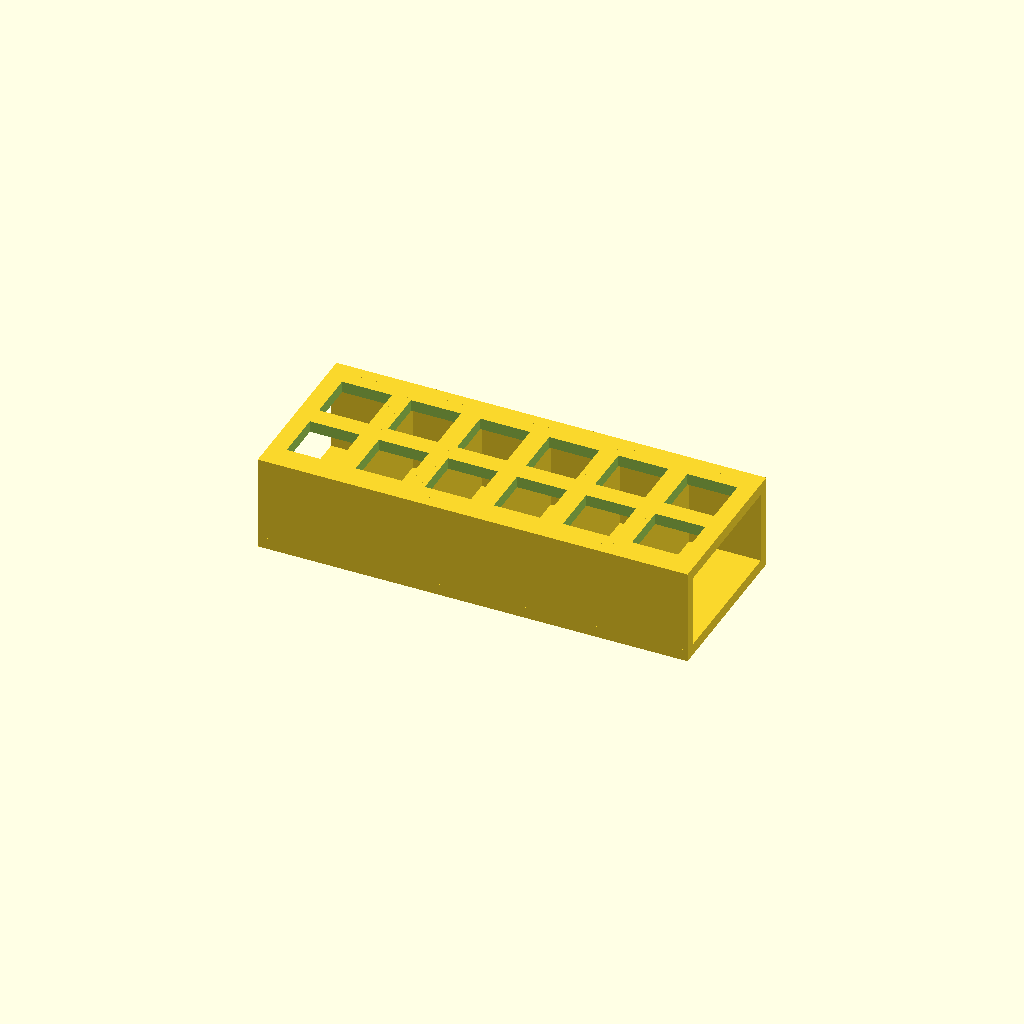
Cell 1 — every parameter at its default value.
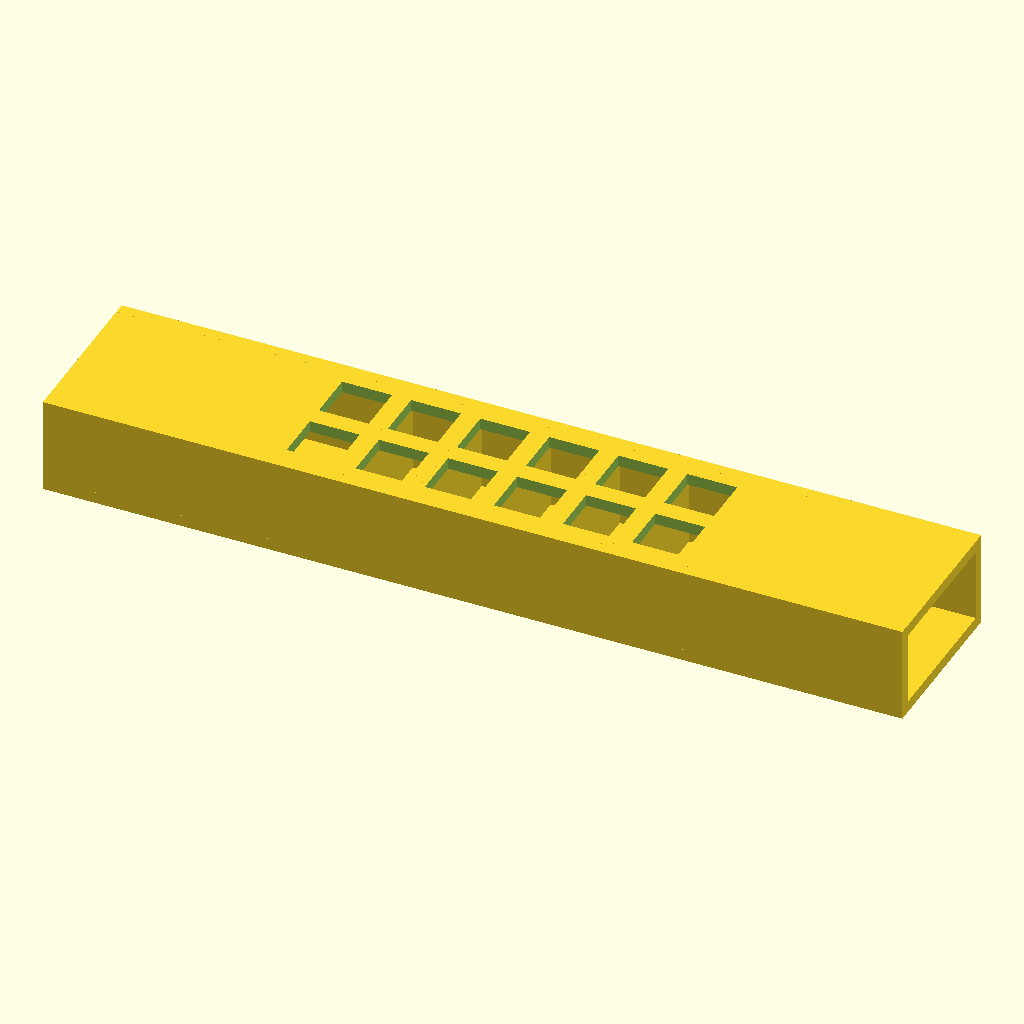
Cell 2: base_x = 224 (everything else at default).
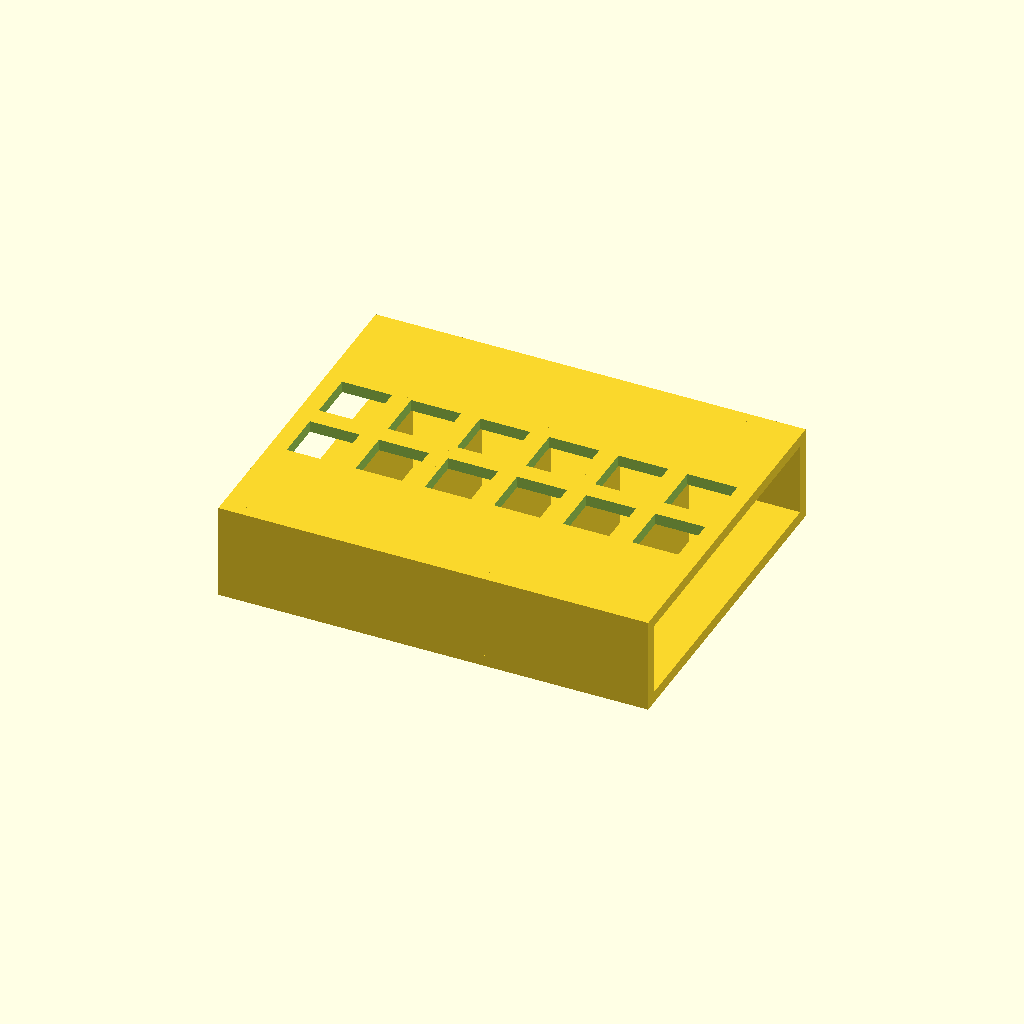
Cell 3 — base_y set to 88, the other parameters unchanged.
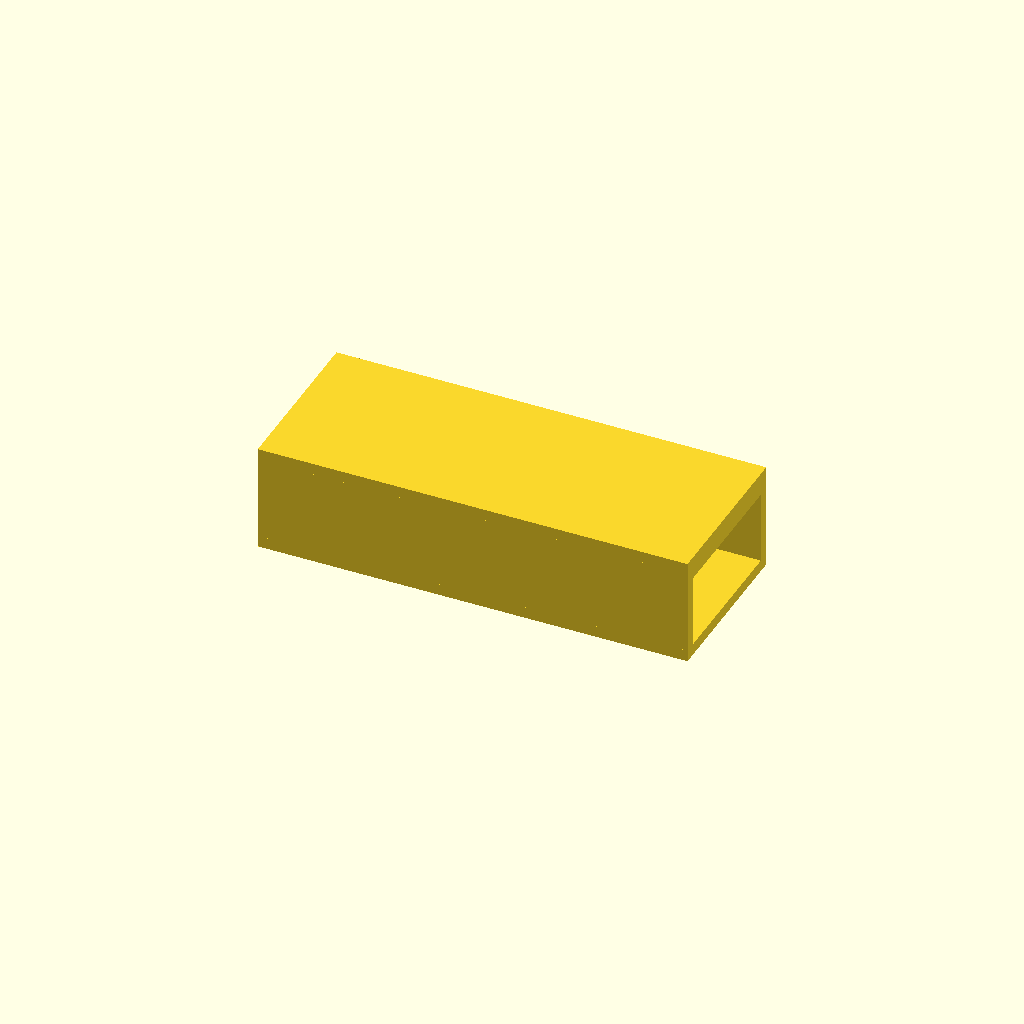
Cell 4: the same model with deck_z = 6.
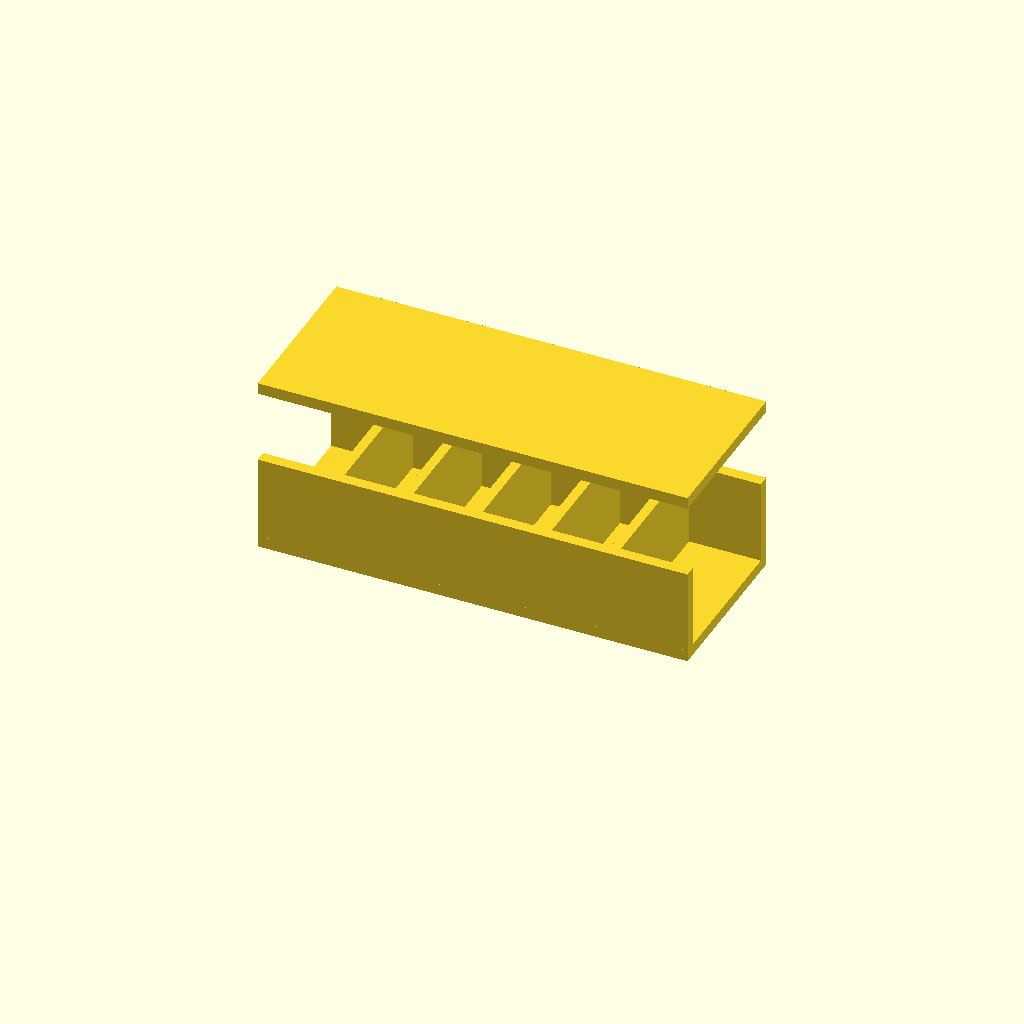
Cell 5 — deck_bottom_z set to 44, the other parameters unchanged.
One fixed orthographic camera (rotation 55°, 0°, 25°; colour scheme Cornfield) for every cell.
The OpenSCAD source (bench/heldout/harness/bench/results/r4-claude/code/claude_claude-haiku-4-5/cuvette_rack_2x6_s0_a2.scad):
// Cuvette Rack - 12 slots (2 rows × 6 columns)
// Dimensions in millimeters

// Base and deck dimensions
base_x = 112;           // Base plate width (X)
base_y = 44;            // Base plate depth (Y)
base_z = 3;             // Base plate thickness
deck_z = 3;             // Deck plate thickness
deck_bottom_z = 22;     // Deck bottom position (z)
deck_top_z = 25;        // Deck top position (z)

// Wall dimensions
wall_height = 25;       // Height from bottom to top
end_wall_thick = 3;     // Thickness of end walls (Y direction)
rib_thick = 2.5;        // Thickness of ribs (X direction)

// Rib depths and positions
rib_y_inner = 19;       // Ribs run from y = -19 to y = 19 (38 mm deep)
rib_y_start = -rib_y_inner;
rib_y_depth = 2 * rib_y_inner;  // 38 mm

// Rib positions (X coordinates)
rib_x_positions = [-36, -18, 0, 18, 36];

// Hole dimensions and spacing
hole_size = 13;         // Square hole side length (mm)
hole_spacing_x = 18;    // X spacing between hole centers
hole_spacing_y = 18;    // Y spacing between hole centers

// Set resolution for curved shapes
$fn = 64;

difference() {
    // Positive geometry: base, deck, and walls
    union() {
        // Base plate (z = 0 to 3)
        translate([-base_x/2, -base_y/2, 0])
            cube([base_x, base_y, base_z]);
        
        // Deck plate (z = 22 to 25)
        translate([-base_x/2, -base_y/2, deck_bottom_z])
            cube([base_x, base_y, deck_z]);
        
        // Back end wall (at y = 22, 3 mm thick, extends inward to y = 19)
        translate([-base_x/2, base_y/2 - end_wall_thick, 0])
            cube([base_x, end_wall_thick, wall_height]);
        
        // Front end wall (at y = -22, 3 mm thick, extends inward to y = -19)
        translate([-base_x/2, -base_y/2, 0])
            cube([base_x, end_wall_thick, wall_height]);
        
        // Five vertical ribs (2.5 mm thick each, 38 mm deep from y = -19 to y = 19)
        for (x = rib_x_positions) {
            translate([x - rib_thick/2, rib_y_start, 0])
                cube([rib_thick, rib_y_depth, wall_height]);
        }
    }
    
    // Negative geometry: through-holes in deck plate
    // 2 rows (Y) × 6 columns (X) of 13 × 13 mm square holes
    // 18 mm center-to-center spacing, centered on deck
    for (i = [0:5]) {
        for (j = [0:1]) {
            x = -45 + i * hole_spacing_x;    // X positions: -45, -27, -9, 9, 27, 45
            y = -9 + j * hole_spacing_y;     // Y positions: -9, 9
            // Cutting box extends beyond deck to ensure clean holes
            translate([x - hole_size/2, y - hole_size/2, deck_bottom_z - 0.5])
                cube([hole_size, hole_size, deck_top_z - deck_bottom_z + 1]);
        }
    }
}
Parameter table extracted from the source (name, type, default, range or options):
base_x: number, default 112
base_y: number, default 44
base_z: number, default 3
deck_z: number, default 3
deck_bottom_z: number, default 22
deck_top_z: number, default 25
wall_height: number, default 25
end_wall_thick: number, default 3
rib_thick: number, default 2.5
rib_y_inner: number, default 19
hole_size: number, default 13
hole_spacing_x: number, default 18
hole_spacing_y: number, default 18
